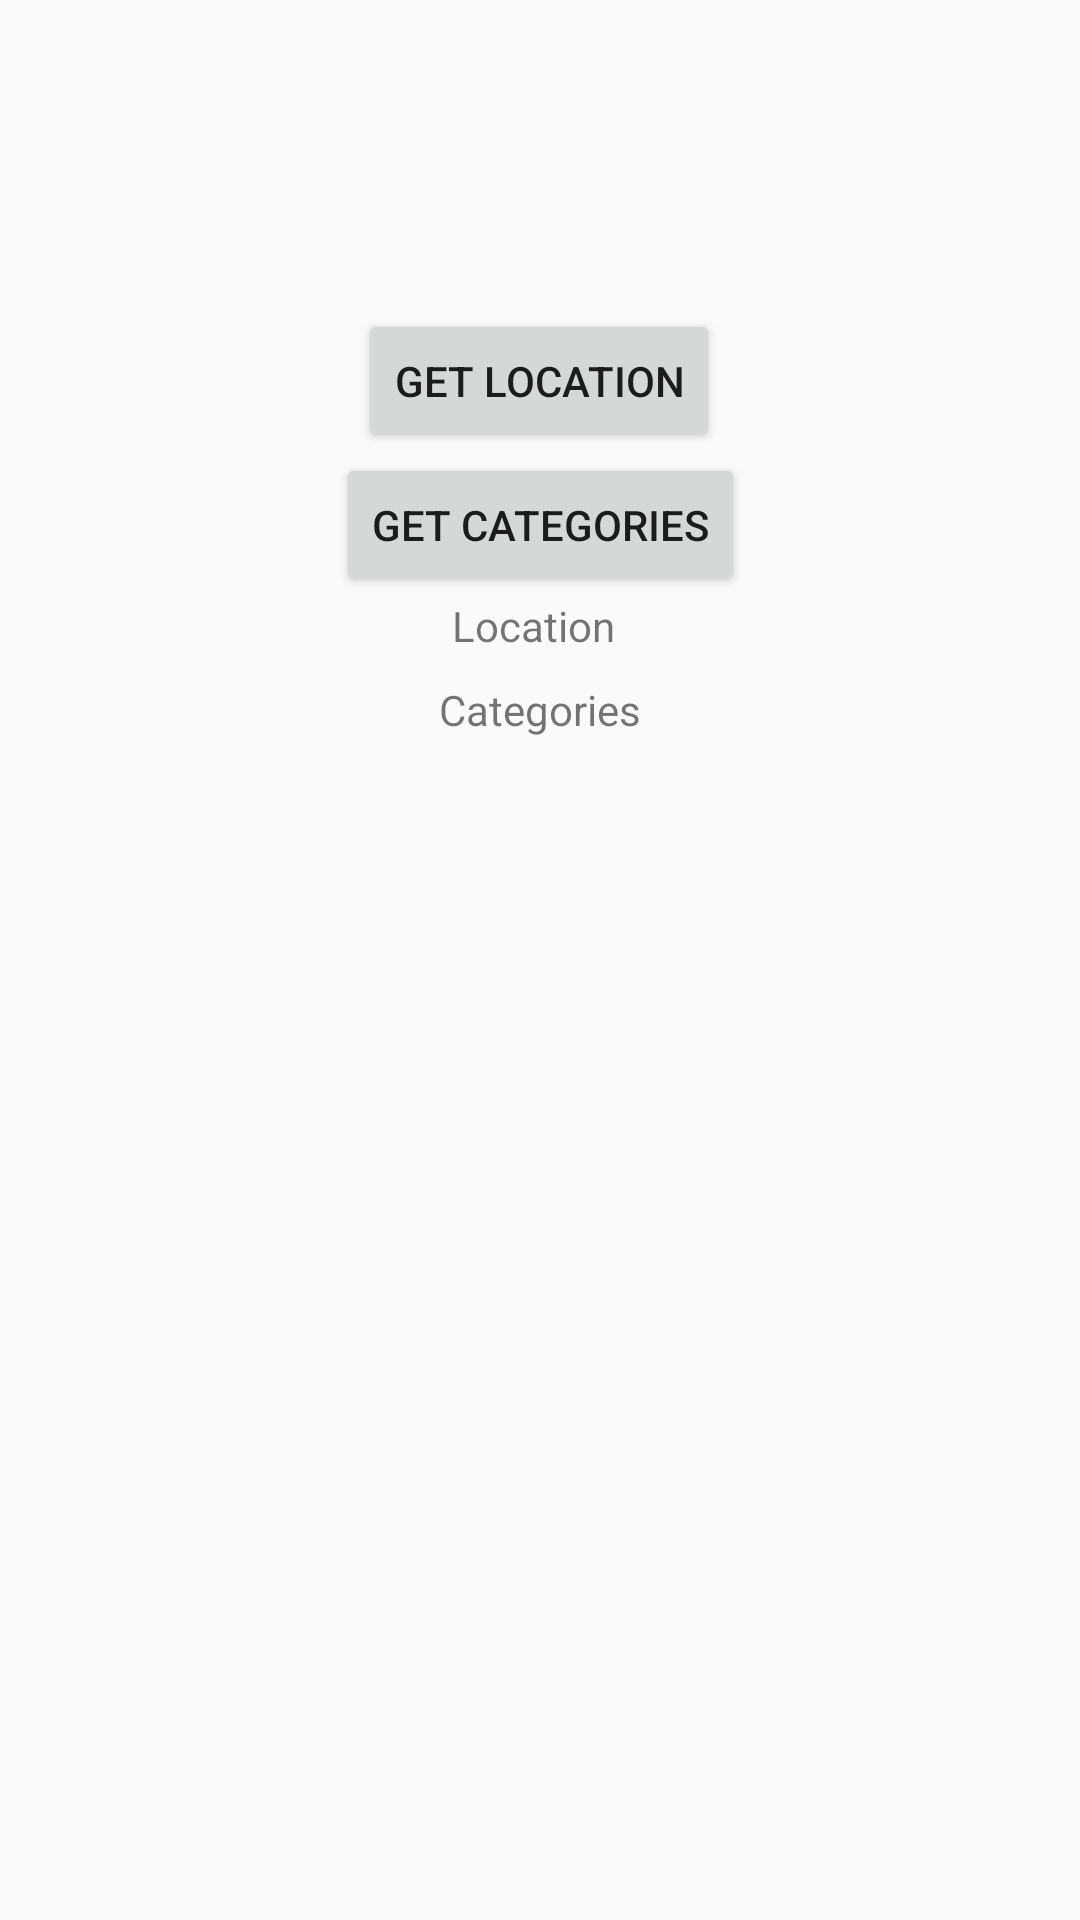

This screen was rendered from an Android layout file. Write that file and the resources it references.
<!-- AndroidManifest.xml: application theme AppTheme -->
<!-- res/layout/fragment_near_me.xml -->
<?xml version="1.0" encoding="utf-8"?>
<androidx.constraintlayout.widget.ConstraintLayout xmlns:android="http://schemas.android.com/apk/res/android"
    xmlns:app="http://schemas.android.com/apk/res-auto"
    xmlns:tools="http://schemas.android.com/tools"
    android:layout_width="match_parent"
    android:layout_height="match_parent">

    <TextView
        android:id="@+id/text_near_me"
        android:layout_width="match_parent"
        android:layout_height="wrap_content"
        android:layout_marginStart="8dp"
        android:layout_marginTop="8dp"
        android:layout_marginEnd="8dp"
        android:textAlignment="center"
        android:textSize="20sp"
        app:layout_constraintEnd_toEndOf="parent"
        app:layout_constraintStart_toStartOf="parent"
        app:layout_constraintTop_toTopOf="parent" />

    <TextView
        android:id="@+id/location"
        android:layout_width="197dp"
        android:layout_height="0dp"
        android:gravity="center"
        android:text="Location"
        app:layout_constraintHorizontal_bias="0.487"
        app:layout_constraintLeft_toLeftOf="parent"
        app:layout_constraintRight_toRightOf="parent"
        app:layout_constraintTop_toBottomOf="@+id/getCategoriesBtn" />

    <Button
        android:id="@+id/getLocationBtn"
        android:layout_width="wrap_content"
        android:layout_height="wrap_content"
        android:layout_marginTop="68dp"
        android:text="get Location"
        app:layout_constraintEnd_toEndOf="parent"
        app:layout_constraintHorizontal_bias="0.498"
        app:layout_constraintStart_toStartOf="parent"
        app:layout_constraintTop_toBottomOf="@+id/text_near_me" />

    <Button
        android:id="@+id/getCategoriesBtn"
        android:layout_width="wrap_content"
        android:layout_height="wrap_content"
        android:text="get categories"
        app:layout_constraintEnd_toEndOf="parent"
        app:layout_constraintStart_toStartOf="parent"
        app:layout_constraintTop_toBottomOf="@+id/getLocationBtn" />

    <TextView
        android:id="@+id/categories"
        android:layout_width="185dp"
        android:layout_height="26dp"
        android:gravity="center"
        android:text="@string/categories"
        app:layout_constraintBottom_toBottomOf="parent"
        app:layout_constraintEnd_toEndOf="parent"
        app:layout_constraintStart_toStartOf="parent"
        app:layout_constraintTop_toBottomOf="@+id/location"
        app:layout_constraintVertical_bias="0.014" />

    <ListView
        android:id="@+id/listview"
        android:layout_width="410dp"
        android:layout_height="500dp"
        app:layout_constraintBottom_toBottomOf="parent"
        app:layout_constraintEnd_toEndOf="parent"
        app:layout_constraintHorizontal_bias="0.0"
        app:layout_constraintStart_toStartOf="parent"
        app:layout_constraintTop_toTopOf="parent"
        app:layout_constraintVertical_bias="1.0" />
</androidx.constraintlayout.widget.ConstraintLayout>
<!-- resources referenced by this layout -->
<resources>
  <string name="categories">Categories</string>
  <style name="AppTheme" parent="Theme.AppCompat.Light.NoActionBar">
          <item name="colorSecondary">@color/colorSecondary</item>
          
  
  
  
      </style>
  <color name="colorSecondary">#7a1837</color>
</resources>
